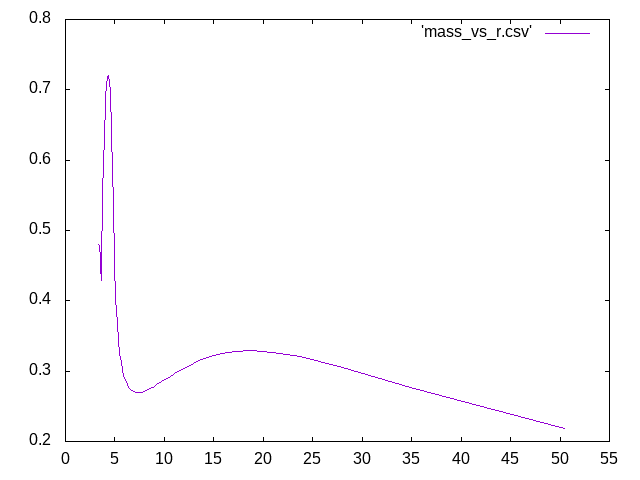

Values plotted in this chart, from the file beside it:
50.4287, 0.218247, 
34.93, 0.2765, 
27.98, 0.3055, 
23.8, 0.3202, 
20.94, 0.3269, 
18.81, 0.3288, 
17.15, 0.3277, 
15.8, 0.3247, 
14.69, 0.3206, 
13.74, 0.3159, 
12.92, 0.3109, 
12.2, 0.3059, 
11.57, 0.3009, 
11, 0.2962, 
10.5, 0.2917, 
10.03, 0.2875, 
9.612, 0.2837, 
9.227, 0.2804, 
8.872, 0.2774, 
8.543, 0.2749, 
8.238, 0.2729, 
7.955, 0.2713, 
7.69, 0.2703, 
7.441, 0.2698, 
7.209, 0.2699, 
6.99, 0.2707, 
6.783, 0.2721, 
6.589, 0.2742, 
6.404, 0.2773, 
6.229, 0.2813, 
6.064, 0.2865, 
5.906, 0.2931, 
5.755, 0.3014, 
5.612, 0.312, 
5.474, 0.3256, 
5.342, 0.3435, 
5.214, 0.3676, 
5.088, 0.402, 
4.96, 0.4543, 
4.823, 0.5366, 
4.665, 0.636, 
4.509, 0.6984, 
4.376, 0.7201, 
4.263, 0.7191, 
4.168, 0.7066, 
4.088, 0.6884, 
4.018, 0.6677, 
3.958, 0.6462, 
3.906, 0.6248, 
3.861, 0.6041, 
3.822, 0.5843, 
3.788, 0.5658, 
3.759, 0.5486, 
3.734, 0.5326, 
3.713, 0.518, 
3.695, 0.5046, 
3.68, 0.4925, 
3.667, 0.4816, 
3.657, 0.4719, 
3.649, 0.4633, 
3.642, 0.4558, 
... 39 more rows
